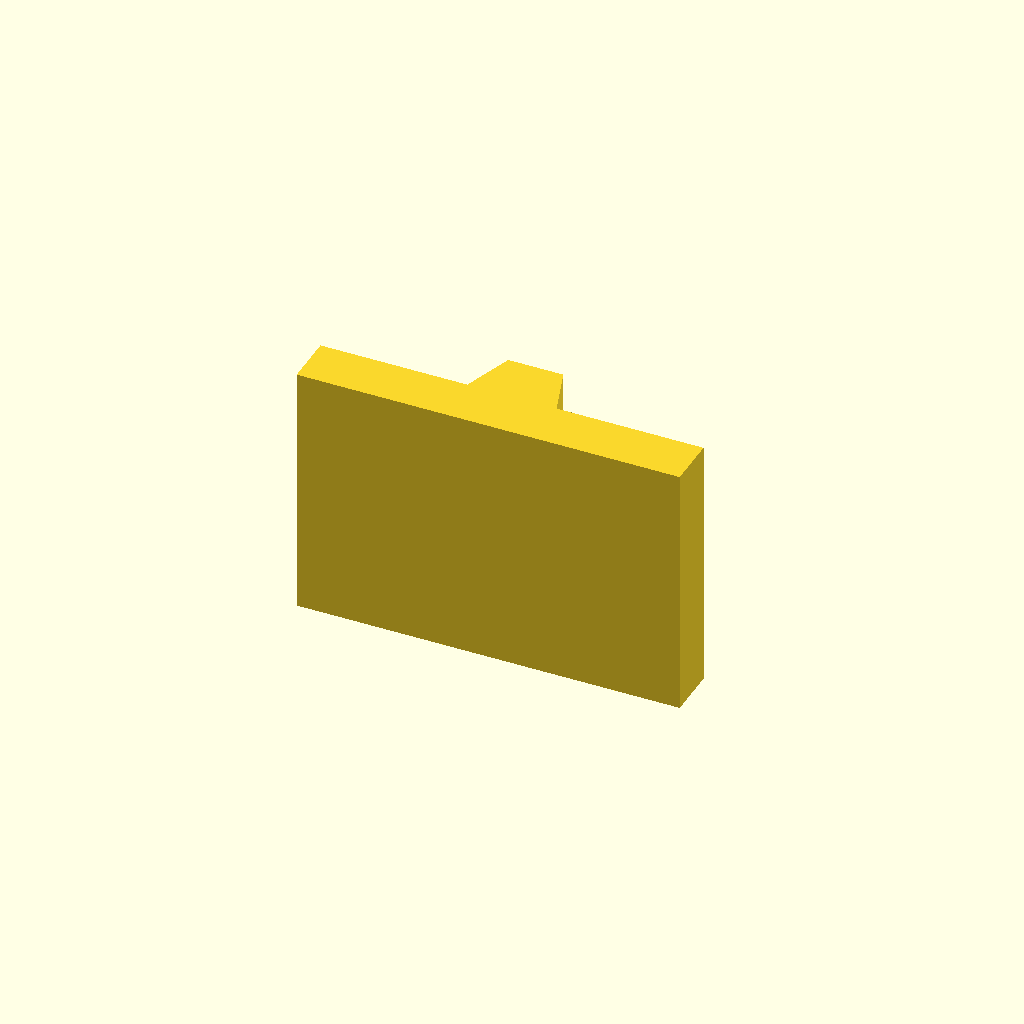
Cell 1 — every parameter at its default value.
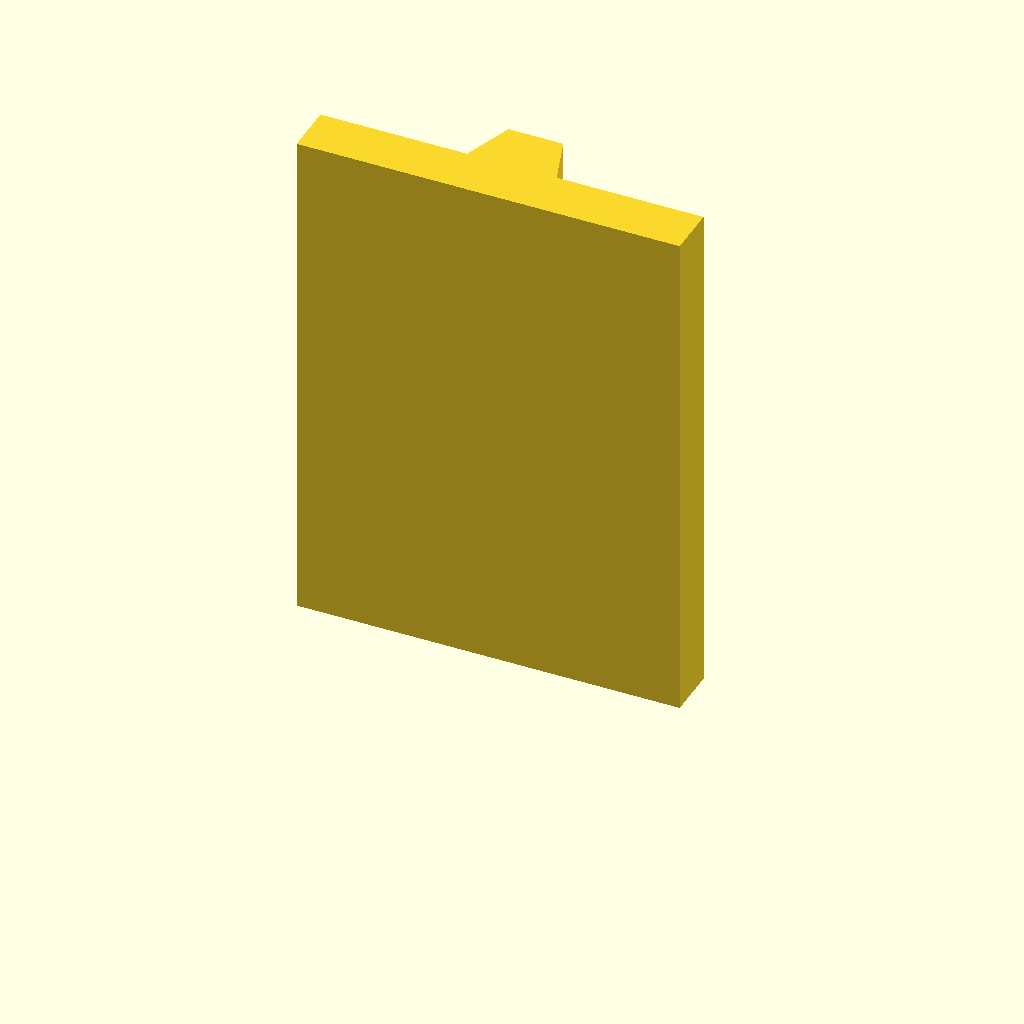
Cell 2 — plate_t set to 80, the other parameters unchanged.
All cells are drawn from one camera (rotation 55°, 0°, 25°, orthographic, colour scheme Cornfield), so only the parameter changes between them.
Source of the model, optional_data/data/sketch2/vguides/part_0036.scad:
$fn = 32;

// ----------------------------------------------------------------------
// V guide rail: dovetail, 60 mm wide
// ----------------------------------------------------------------------

// --- parameters (mm) ---
rail_w = 60;              // rail width, X
base_t = 8;               // base plate thickness
v_depth = 8;              // V feature depth / height
v_half_w = 7;             // half width of the V at the base face
plate_t = 40;             // rail length, Z (the extrusion height)
top_half_w = 4.3;         // half width at the dovetail top
fit_tol = 0.1;            // declared fit tolerance (prompt contract)
free_tol = 0.3;           // declared free tolerance (prompt contract)

dovetail_base = 2 * v_half_w;  // dovetail width at the base
dovetail_top = 2 * top_half_w;  // dovetail width at the top

profile = [[0, 0], [60, 0], [60, 8], [37, 8], [34.3, 16], [25.7, 16], [23, 8], [0, 8]];  // primary outline, 8 points, counter clockwise

// --- the one profile operation ---
linear_extrude(height = plate_t) polygon(points = profile);
Customizer parameters (derived from the source; name, type, default, range or options):
rail_w: number, default 60
base_t: number, default 8
v_depth: number, default 8
v_half_w: number, default 7
plate_t: number, default 40
top_half_w: number, default 4.3
fit_tol: number, default 0.1
free_tol: number, default 0.3
